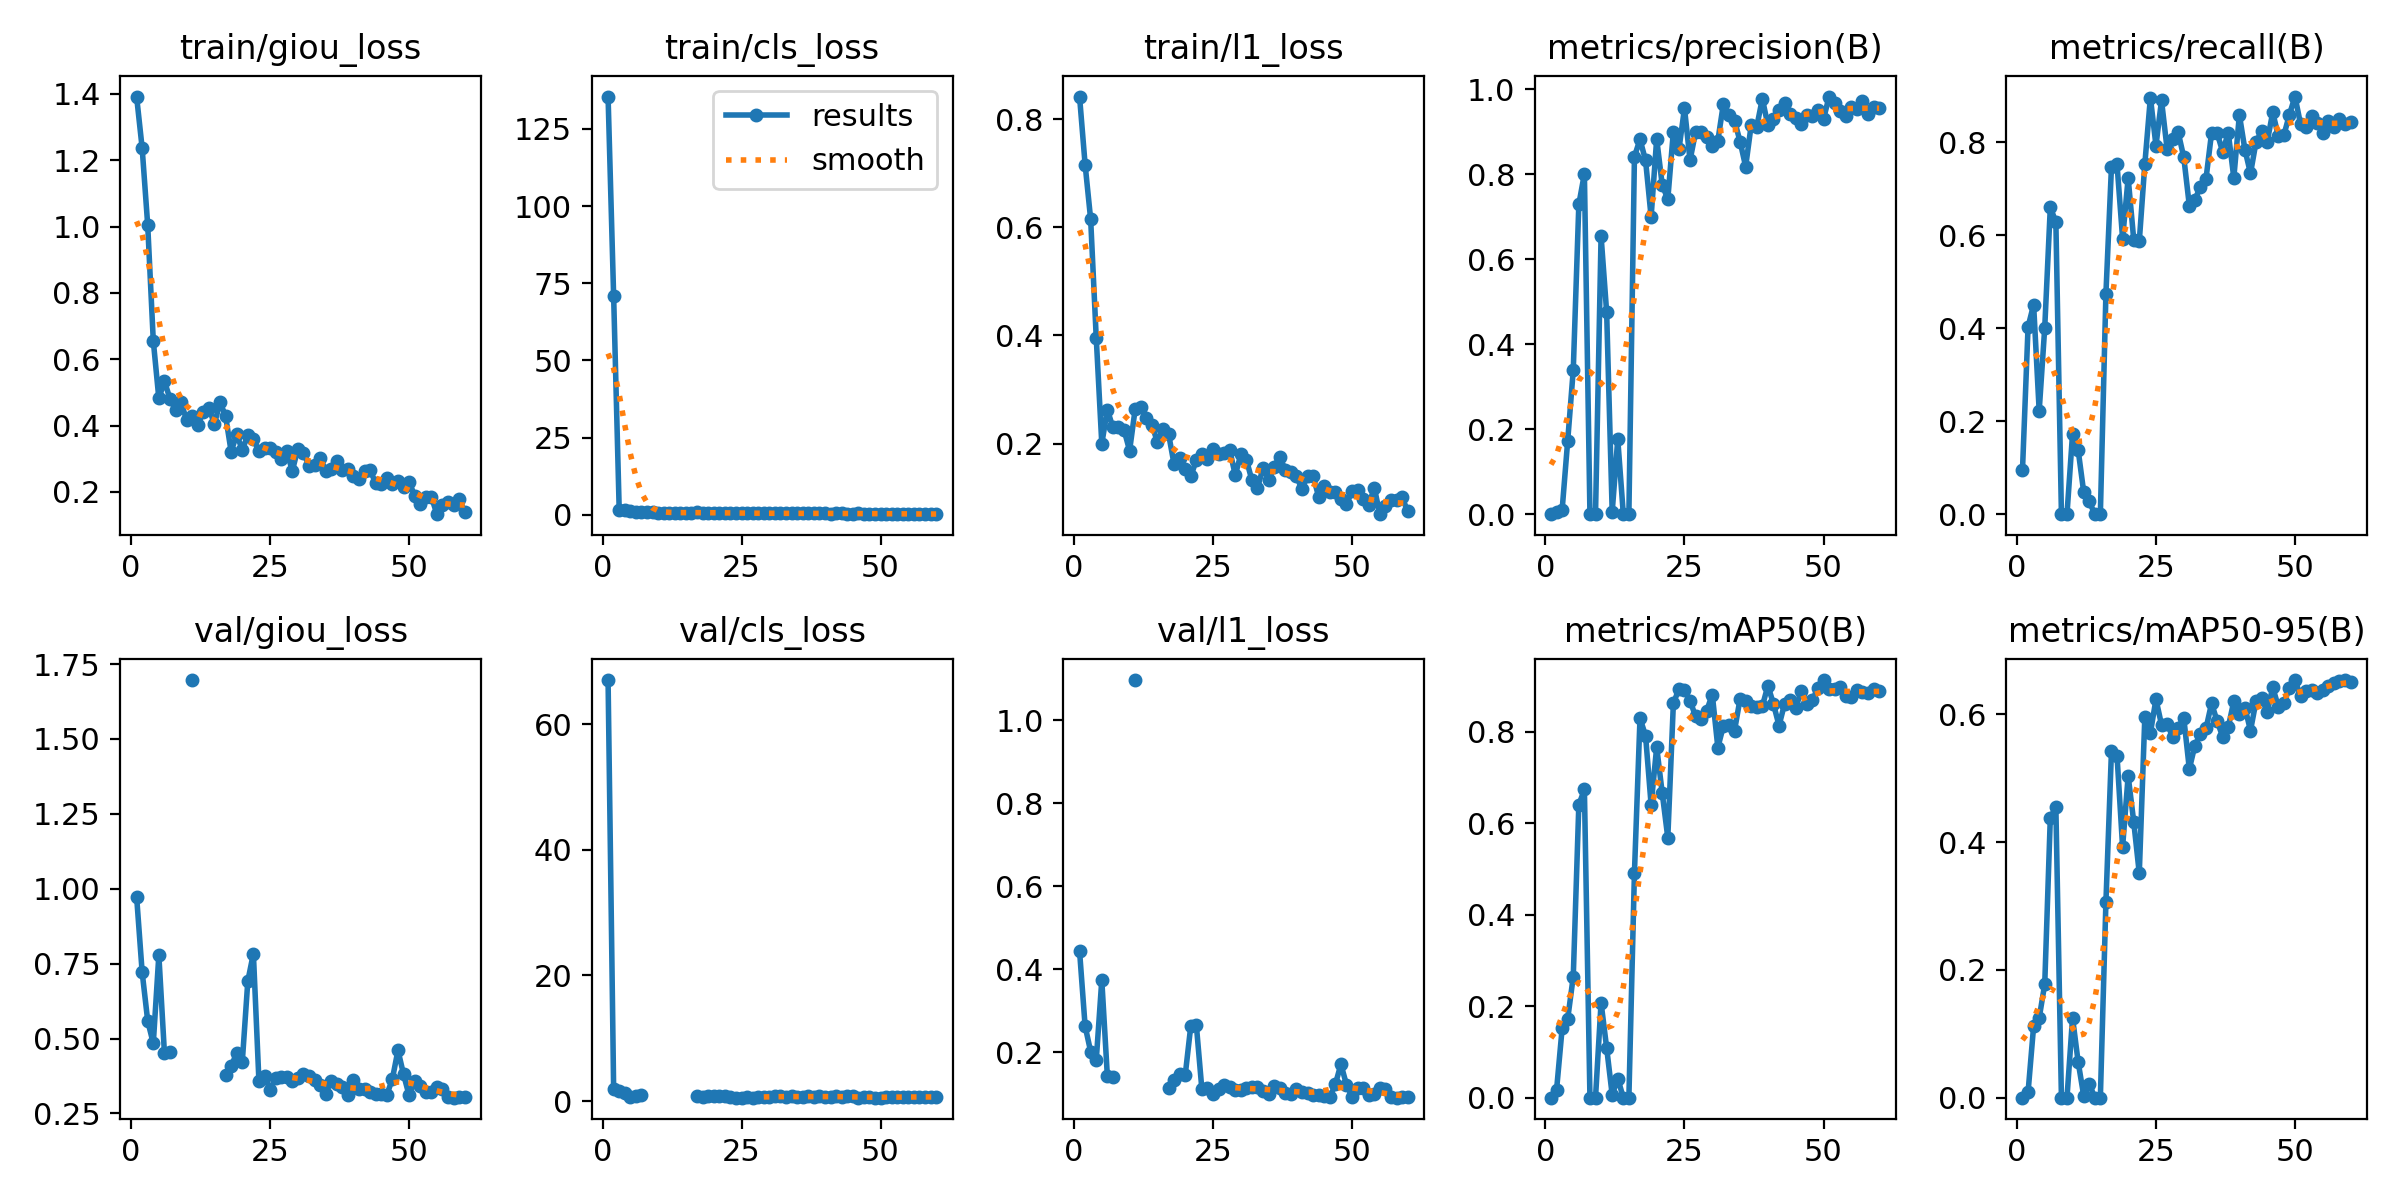

Source data for this figure (header and first rows):
epoch, time, train/giou_loss, train/cls_loss, train/l1_loss, metrics/precision(B), metrics/recall(B), metrics/mAP50(B), metrics/mAP50-95(B), val/giou_loss, val/cls_loss, val/l1_loss, lr/pg0, lr/pg1, lr/pg2
1, 28.07, 1.392, 135.5, 0.8422, 0.00025, 0.09589, 0.00015, 0.00011, 0.974, 67.01, 0.4443, 0.0001286, 0.0001286, 0.0001286
2, 40.2, 1.236, 70.9, 0.7164, 0.00492, 0.4028, 0.01756, 0.00837, 0.7212, 1.938, 0.2631, 0.000267, 0.000267, 0.000267
3, 50.08, 1.004, 1.677, 0.6147, 0.01043, 0.4505, 0.1518, 0.1119, 0.5585, 1.667, 0.2016, 0.0004007, 0.0004007, 0.0004007
4, 59.95, 0.6557, 1.677, 0.3958, 0.1731, 0.2222, 0.1724, 0.1245, 0.4835, 1.212, 0.1808, 0.0005297, 0.0005297, 0.0005297
5, 69.85, 0.4817, 1.265, 0.1997, 0.3394, 0.4013, 0.265, 0.1778, 0.7783, 0.6798, 0.3741, 0.000654, 0.000654, 0.000654
6, 79.73, 0.5342, 0.8714, 0.2624, 0.7288, 0.6596, 0.6405, 0.4377, 0.4532, 0.7986, 0.1427, 0.0007736, 0.0007736, 0.0007736
7, 89.61, 0.481, 0.7941, 0.2298, 0.8009, 0.6286, 0.6742, 0.4545, 0.4535, 0.9598, 0.1396, 0.0008884, 0.0008884, 0.0008884
8, 99.13, 0.4483, 0.9087, 0.2307, 0, 0, 0, 0, nan, nan, nan, 0.0009985, 0.0009985, 0.0009985
9, 108.4, 0.4697, 0.836, 0.2251, 0, 0, 0, 0, nan, nan, nan, 0.001104, 0.001104, 0.001104
10, 117.8, 0.4164, 0.7105, 0.1869, 0.6544, 0.1729, 0.208, 0.1251, nan, nan, nan, 0.001205, 0.001205, 0.001205
11, 127.3, 0.429, 0.679, 0.2636, 0.4759, 0.1387, 0.1093, 0.0563, 1.697, nan, 1.097, 0.001193, 0.001193, 0.001193
12, 136.6, 0.4017, 0.7501, 0.2669, 0.00567, 0.04814, 0.00601, 0.00337, nan, nan, nan, 0.00117, 0.00117, 0.00117
13, 145.9, 0.4419, 0.7372, 0.2472, 0.1764, 0.0274, 0.04188, 0.02191, nan, nan, nan, 0.001146, 0.001146, 0.001146
14, 155.3, 0.4517, 0.7346, 0.2351, 0, 0, 0, 0, nan, nan, nan, 0.001122, 0.001122, 0.001122
15, 164.6, 0.4052, 0.7382, 0.2028, 0, 0, 0, 0, nan, nan, nan, 0.001099, 0.001099, 0.001099
16, 173.9, 0.4701, 0.6866, 0.2268, 0.8414, 0.4742, 0.492, 0.3058, nan, nan, nan, 0.001075, 0.001075, 0.001075
17, 183.4, 0.429, 0.7965, 0.2182, 0.882, 0.7473, 0.8298, 0.5427, 0.3767, 0.7535, 0.1135, 0.001052, 0.001052, 0.001052
18, 193, 0.3216, 0.7313, 0.1615, 0.8323, 0.7521, 0.792, 0.5347, 0.4091, 0.6551, 0.1341, 0.001028, 0.001028, 0.001028
19, 202.4, 0.3735, 0.6792, 0.1739, 0.6997, 0.5927, 0.6406, 0.3923, 0.45, 0.868, 0.1477, 0.001005, 0.001005, 0.001005
20, 211.9, 0.3267, 0.6448, 0.1535, 0.8829, 0.723, 0.7669, 0.5034, 0.4205, 0.8252, 0.1448, 0.000981, 0.000981, 0.000981
21, 221.3, 0.3706, 0.7156, 0.1392, 0.7745, 0.5907, 0.666, 0.4318, 0.6918, 0.7509, 0.2631, 0.0009574, 0.0009574, 0.0009574
22, 230.6, 0.3582, 0.6947, 0.1692, 0.7413, 0.5868, 0.5687, 0.3511, 0.7834, 0.8471, 0.2659, 0.0009339, 0.0009339, 0.0009339
23, 240.1, 0.3244, 0.6643, 0.1798, 0.9, 0.7533, 0.8623, 0.5964, 0.357, 0.6051, 0.1106, 0.0009103, 0.0009103, 0.0009103
24, 249.7, 0.3329, 0.5706, 0.1716, 0.8584, 0.896, 0.8941, 0.5708, 0.3749, 0.5519, 0.1147, 0.0008867, 0.0008867, 0.0008867
25, 259.1, 0.332, 0.6209, 0.1893, 0.9549, 0.7928, 0.891, 0.6233, 0.3291, 0.5419, 0.09945, 0.0008631, 0.0008631, 0.0008631
26, 268.8, 0.3193, 0.5542, 0.1805, 0.8329, 0.8898, 0.8683, 0.5834, 0.367, 0.6302, 0.112, 0.0008395, 0.0008395, 0.0008395
27, 278.2, 0.2983, 0.5445, 0.1816, 0.8995, 0.7856, 0.8339, 0.5845, 0.3701, 0.5528, 0.1202, 0.000816, 0.000816, 0.000816
28, 287.7, 0.3234, 0.5065, 0.1884, 0.8996, 0.8063, 0.8279, 0.565, 0.3709, 0.6204, 0.1166, 0.0007924, 0.0007924, 0.0007924
29, 297.1, 0.2631, 0.5497, 0.1414, 0.8868, 0.821, 0.8468, 0.579, 0.3582, 0.6509, 0.1089, 0.0007688, 0.0007688, 0.0007688
30, 306.5, 0.3305, 0.5214, 0.1797, 0.8667, 0.7676, 0.8818, 0.5944, 0.3692, 0.6667, 0.1099, 0.0007452, 0.0007452, 0.0007452
31, 315.9, 0.3185, 0.5131, 0.1702, 0.8788, 0.6636, 0.766, 0.5142, 0.3802, 0.7342, 0.1152, 0.0007216, 0.0007216, 0.0007216
32, 325.4, 0.2787, 0.5147, 0.1317, 0.9659, 0.6764, 0.8133, 0.5509, 0.3745, 0.7988, 0.1172, 0.0006981, 0.0006981, 0.0006981
33, 335, 0.2826, 0.5439, 0.1178, 0.9392, 0.7044, 0.815, 0.5694, 0.3613, 0.6935, 0.1168, 0.0006745, 0.0006745, 0.0006745
34, 344.4, 0.3032, 0.4651, 0.1546, 0.9257, 0.7215, 0.803, 0.5778, 0.3451, 0.7741, 0.1078, 0.0006509, 0.0006509, 0.0006509
35, 353.9, 0.264, 0.4517, 0.1329, 0.8767, 0.82, 0.8727, 0.617, 0.316, 0.652, 0.09929, 0.0006273, 0.0006273, 0.0006273
36, 363.3, 0.2697, 0.5168, 0.1573, 0.8178, 0.8198, 0.8678, 0.589, 0.3597, 0.6018, 0.1187, 0.0006038, 0.0006038, 0.0006038
37, 372.7, 0.2945, 0.5128, 0.1751, 0.9161, 0.7791, 0.8571, 0.5648, 0.3476, 0.7584, 0.1142, 0.0005802, 0.0005802, 0.0005802
38, 382, 0.2651, 0.504, 0.1513, 0.9117, 0.8206, 0.8544, 0.5794, 0.3368, 0.6892, 0.1014, 0.0005566, 0.0005566, 0.0005566
39, 391.3, 0.27, 0.4822, 0.1479, 0.9777, 0.7232, 0.8563, 0.6204, 0.3119, 0.865, 0.1002, 0.000533, 0.000533, 0.000533
40, 400.8, 0.2475, 0.4732, 0.1395, 0.9149, 0.8587, 0.9013, 0.601, 0.3602, 0.5754, 0.1127, 0.0005094, 0.0005094, 0.0005094
41, 410.2, 0.238, 0.4232, 0.1151, 0.9291, 0.7837, 0.8614, 0.6104, 0.3301, 0.7169, 0.1053, 0.0004859, 0.0004859, 0.0004859
42, 419.7, 0.2642, 0.5578, 0.1404, 0.9501, 0.7329, 0.8139, 0.5743, 0.3309, 0.7899, 0.1032, 0.0004623, 0.0004623, 0.0004623
43, 429.1, 0.2656, 0.452, 0.1398, 0.9673, 0.8008, 0.8617, 0.6205, 0.3202, 0.6101, 0.09614, 0.0004387, 0.0004387, 0.0004387
44, 438.6, 0.2259, 0.3986, 0.1013, 0.9405, 0.8232, 0.8704, 0.6254, 0.3155, 0.8083, 0.09696, 0.0004151, 0.0004151, 0.0004151
45, 448.2, 0.2252, 0.4454, 0.1208, 0.9316, 0.8002, 0.8523, 0.6033, 0.316, 0.7301, 0.09379, 0.0003915, 0.0003915, 0.0003915
46, 457.6, 0.243, 0.4611, 0.1107, 0.9186, 0.8645, 0.8902, 0.6419, 0.3119, 0.5573, 0.09129, 0.000368, 0.000368, 0.000368
47, 467.3, 0.2232, 0.3832, 0.11, 0.9404, 0.8128, 0.8608, 0.6118, 0.3653, 0.5926, 0.123, 0.0003444, 0.0003444, 0.0003444
48, 476.7, 0.2324, 0.3703, 0.0975, 0.9364, 0.8151, 0.8689, 0.6174, 0.4607, 0.6512, 0.1714, 0.0003208, 0.0003208, 0.0003208
49, 486.2, 0.2152, 0.4335, 0.08789, 0.9499, 0.8592, 0.8971, 0.6408, 0.3807, 0.5476, 0.1221, 0.0002972, 0.0002972, 0.0002972
50, 495.6, 0.2301, 0.3887, 0.1112, 0.9292, 0.8981, 0.9136, 0.6528, 0.3102, 0.5393, 0.09311, 0.0002737, 0.0002737, 0.0002737
51, 509.9, 0.1891, 0.4117, 0.1141, 0.9826, 0.8389, 0.894, 0.6291, 0.3579, 0.6327, 0.1151, 0.0002501, 0.0002501, 0.0002501
52, 519.4, 0.1639, 0.3891, 0.0971, 0.9668, 0.8336, 0.8932, 0.6357, 0.3418, 0.6947, 0.1147, 0.0002265, 0.0002265, 0.0002265
53, 528.7, 0.1843, 0.3585, 0.08594, 0.9496, 0.8558, 0.8986, 0.6381, 0.3216, 0.581, 0.09824, 0.0002029, 0.0002029, 0.0002029
54, 538.1, 0.186, 0.361, 0.1185, 0.937, 0.8413, 0.8779, 0.6335, 0.3199, 0.6074, 0.0989, 0.0001793, 0.0001793, 0.0001793
55, 547.5, 0.1329, 0.2797, 0.06919, 0.9573, 0.8191, 0.876, 0.6383, 0.3391, 0.6632, 0.113, 0.0001558, 0.0001558, 0.0001558
56, 556.9, 0.1594, 0.2924, 0.08398, 0.9544, 0.8458, 0.8918, 0.6443, 0.333, 0.6962, 0.1108, 0.0001322, 0.0001322, 0.0001322
57, 566.3, 0.171, 0.3151, 0.09609, 0.9714, 0.8324, 0.8875, 0.6495, 0.3046, 0.6468, 0.09236, 0.0001086, 0.0001086, 0.0001086
58, 575.7, 0.1617, 0.2807, 0.09585, 0.9417, 0.8494, 0.8863, 0.6519, 0.3024, 0.6445, 0.09077, 8.50255e-05, 8.50255e-05, 8.50255e-05
59, 585, 0.1774, 0.2923, 0.1007, 0.9592, 0.8401, 0.8931, 0.6534, 0.3055, 0.6499, 0.09151, 6.1447e-05, 6.1447e-05, 6.1447e-05
60, 594.5, 0.1405, 0.2317, 0.0745, 0.9548, 0.8433, 0.8893, 0.6503, 0.3057, 0.6543, 0.09204, 3.78685e-05, 3.78685e-05, 3.78685e-05
